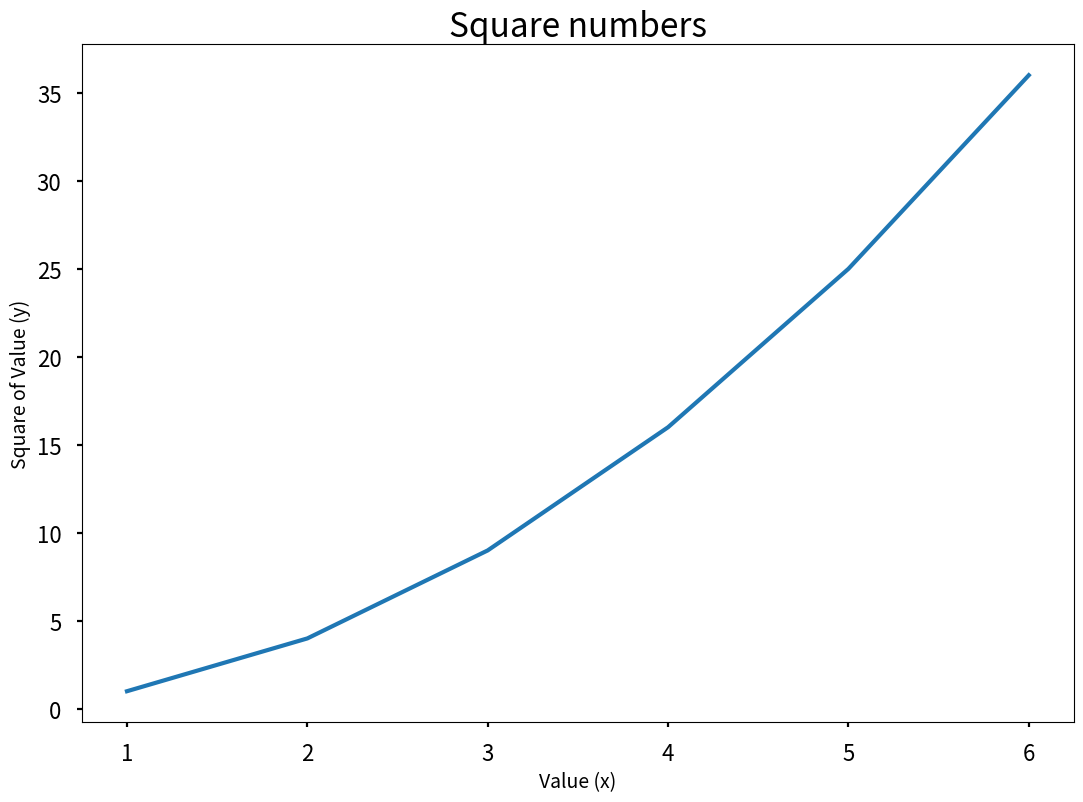

Generate this figure with matplotlib:
# Matlablib
import matplotlib.pyplot as plt
# more about - matplotlib.pyplot - https://matplotlib.org/stable/api/pyplot_summary.html?highlight=pyplot#module-matplotlib.pyplot
print(plt.style.available )
input_valus=[1,2,3,4,5,6]  # X values but default :)
squares = [1, 4, 9, 16, 25,36] #Y values are as attemps/times/order
plt.style.use("seaborn-v0_8-poster")
fig, ax=plt.subplots() # subplot is FN that can generate one or more plots in the same Figure
                    # fig - represets the entire figure or collection of plot 
ax.plot(input_valus,squares,linewidth=3)
ax.set_title("Square numbers", fontsize=24)
ax.set_xlabel("Value (x)", fontsize=14)
ax.set_ylabel("Square of Value (y)", fontsize=14)


plt.show()